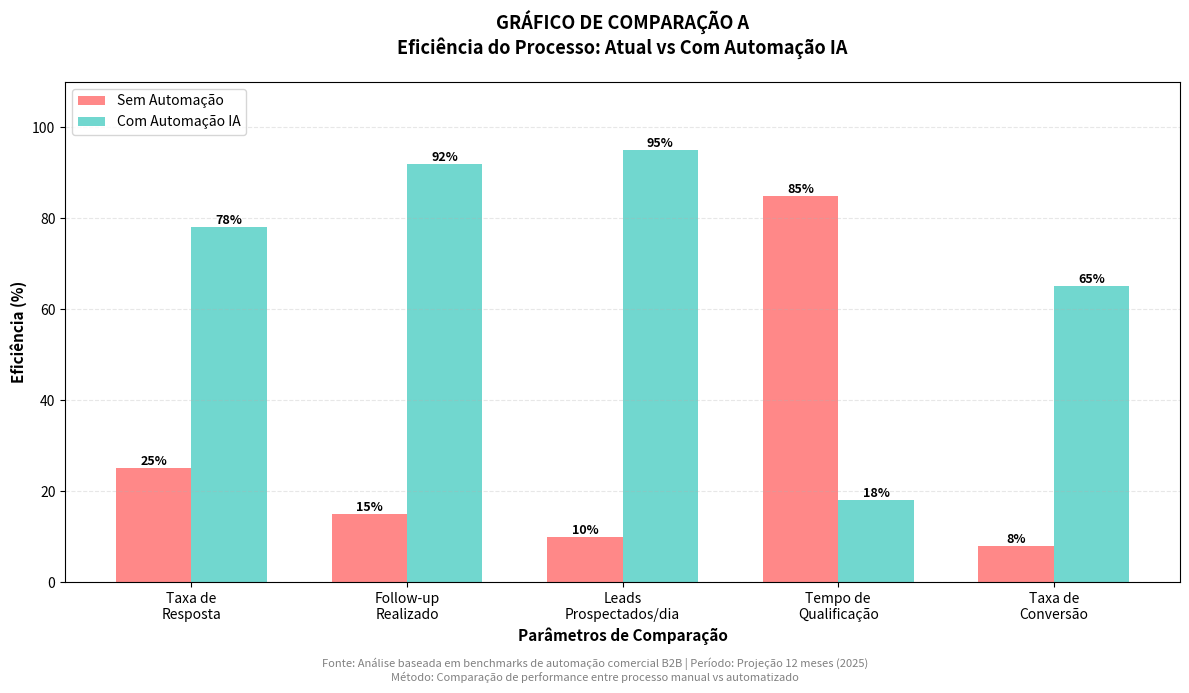

Recreate this plot in Python. (Note: this script raises an exception after producing the figure.)
import matplotlib.pyplot as plt
import numpy as np

# Configuração de fonte para melhor visualização
plt.rcParams['font.size'] = 10
plt.rcParams['figure.figsize'] = (12, 7)

# GRÁFICO DE COMPARAÇÃO A: Eficiência do Processo com/sem Automação
fig, ax = plt.subplots()

categorias = ['Taxa de\nResposta', 'Follow-up\nRealizado', 'Leads\nProspectados/dia',
              'Tempo de\nQualificação', 'Taxa de\nConversão']
sem_automacao = [25, 15, 10, 85, 8]  # Valores em %
com_automacao = [78, 92, 95, 18, 65]  # Valores em %

x = np.arange(len(categorias))
width = 0.35

bars1 = ax.bar(x - width/2, sem_automacao, width, label='Sem Automação',
               color='#FF6B6B', alpha=0.8)
bars2 = ax.bar(x + width/2, com_automacao, width, label='Com Automação IA',
               color='#4ECDC4', alpha=0.8)

# Adicionar valores nas barras
for bars in [bars1, bars2]:
    for bar in bars:
        height = bar.get_height()
        ax.text(bar.get_x() + bar.get_width()/2., height,
                f'{height:.0f}%',
                ha='center', va='bottom', fontweight='bold', fontsize=9)

ax.set_xlabel('Parâmetros de Comparação', fontweight='bold', fontsize=11)
ax.set_ylabel('Eficiência (%)', fontweight='bold', fontsize=11)
ax.set_title('GRÁFICO DE COMPARAÇÃO A\nEficiência do Processo: Atual vs Com Automação IA',
             fontweight='bold', fontsize=13, pad=20)
ax.set_xticks(x)
ax.set_xticklabels(categorias)
ax.legend(loc='upper left', fontsize=10)
ax.grid(axis='y', alpha=0.3, linestyle='--')
ax.set_ylim(0, 110)

# Adicionar nota de rodapé
fig.text(0.5, 0.02, 'Fonte: Análise baseada em benchmarks de automação comercial B2B | Período: Projeção 12 meses (2025)\nMétodo: Comparação de performance entre processo manual vs automatizado',
         ha='center', fontsize=8, style='italic', color='gray')

plt.tight_layout(rect=[0, 0.05, 1, 1])
plt.savefig('/home/user/Will/analise_ia_vendas/graficos/comparacao_a_eficiencia.png',
            dpi=300, bbox_inches='tight')
print("✓ Gráfico de Comparação A gerado com sucesso!")
print("\nDados do Gráfico:")
print(f"Título: Eficiência do Processo: Atual vs Com Automação IA")
print(f"Eixo Y: Eficiência (%)")
print(f"Eixo X: Parâmetros de Comparação")
print("\nValores Sem Automação:")
for cat, val in zip(categorias, sem_automacao):
    print(f"  {cat.replace(chr(10), ' ')}: {val}%")
print("\nValores Com Automação IA:")
for cat, val in zip(categorias, com_automacao):
    print(f"  {cat.replace(chr(10), ' ')}: {val}%")
